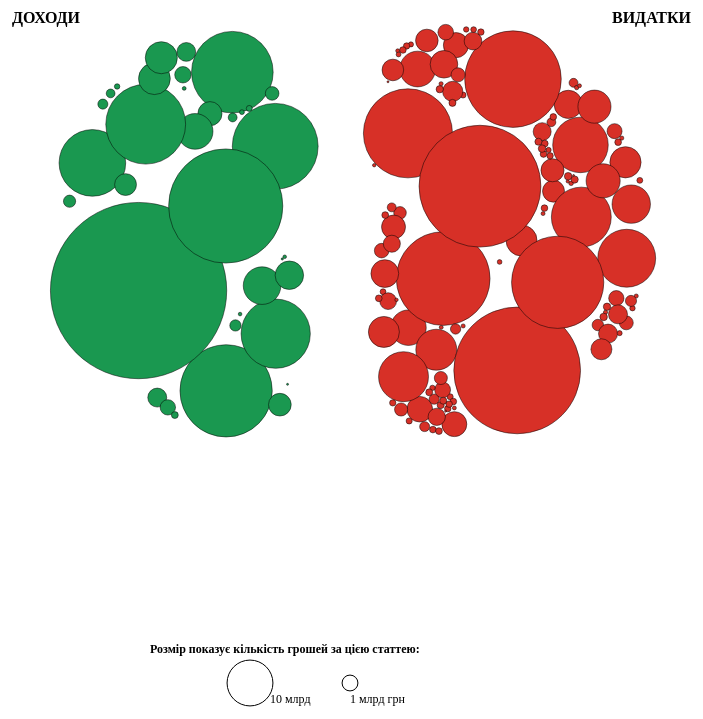
D3 v3 page, settled after 480 driven frames (8 s of simulated time); the page loaded 1 data file(s).


  //Width and height
  var w = 950,
      h = 750,
      padding = 25;
  d3.select("#searchbox").classed("hidden", false);

  var svg = d3.select("#vis")
    .append("svg")
    .attr("width", w)
    .attr("height", h);

  d3.selectAll(".t21").transition().style("opacity", 0);
  d3.selectAll(".t22").transition().style("opacity", 0);
  d3.selectAll(".t2").style("opacity", 0);

  var r = d3.scale.sqrt()
    .domain([0, 823250])
    .range([1, 200]);

  d3.csv("dataset.csv", function (dataset) {
    var force = d3.layout.force()
      .nodes(dataset)
      .size([w, h/1.5])
      .charge(function(d){return - Math.pow(r(d.year2015_final), 2)/8})
      .start();

    var circle = svg.append("svg:g").selectAll(".circle")
      .data(force.nodes())
      .enter().append("svg:circle")
      .attr('class', 'circle')
      .attr("r", function(d) {return r(d.year2015_final)})
      .style("fill", function (d){
        if (d.cat=="costs"){return "#d73027"}
        else {return "#1a9850"}
      })
      .attr("opacity", 1)
      .attr ("stroke", "black")
      .attr ("stroke-width", .5)
      .on("mousemove", mouseover)
      .on("mouseout",mouseout);

    force.on("tick", function tick(e) {
      var k = 5 * e.alpha;
      dataset.forEach(function(d, i) {
        d.x +=
          d.cat=="income"? -k*4 :
          -k;
      });

      svg.selectAll("circle")
        .data(dataset)
        .attr("transform", function(d) {return "translate(" + d.x + "," + d.y + ")";});
    })

    function mouseover(d) {
      d3.select(this)
        .attr ("stroke-width", 3)
        .attr ("stroke", "black");

      //Update the tooltip position and value
      d3.select("#tooltip")
        .style("left", (d3.event.pageX-150) + "px")
        .style("top", (d3.event.pageY-80) + "px")
        .select("#name")
        .text(d.name);

      d3.select("#tooltip")
        .style("left", (d3.event.pageX-150) + "px")
        .style("top", (d3.event.pageY-80) + "px")
        .select("#year2015_final")
        .text(d.year2015_final);

      d3.select("#tooltip")
        .style("left", (d3.event.pageX-150) + "px")
        .style("top", (d3.event.pageY-80) + "px")
        .select("#year2015_dif_2014")
        .text(d.year2015_dif_2014);

      d3.select("#tooltip")
        .style("left", (d3.event.pageX+10) + "px")
        .style("top", (d3.event.pageY-80) + "px")
        .select("#year2015_dif_2014_percent")
        .text(d.year2015_dif_2014_percent);

      //Show the tooltip
      d3.select("#tooltip").classed("hidden", false);
    };

    function mouseout(d) {
      d3.select(this)
        .attr ("stroke-width", .5);
      d3.select("#tooltip").classed("hidden", true);
    };

    d3.select("#budget").classed("g-active", true);
    d3.selectAll("button").on("click", buttons);

    function buttons() {
      var paragraphID = d3.select(this)
        .attr("id");

      if (paragraphID == "budget") {
        d3.select("#budget").classed("g-active", true);
        d3.select("#income").classed("g-active", false);
        d3.select("#costs").classed("g-active", false);

        d3.selectAll(".t1").transition().duration(1000).style("opacity", 1);
        d3.selectAll(".t2").transition().duration(1000).style("opacity", 0);

        d3.selectAll(".t21").transition().style("opacity", 0);
        d3.selectAll(".t22").transition().style("opacity", 0);

        d3.selectAll(".per").transition().attr("opacity", 0);
        d3.selectAll(".line").transition().attr("opacity", 0);
        force.start();
        force.on("tick", function tick(e) {
          svg.selectAll("circle")
            .attr("r", function(d) {return r(d.year2015_final)});

          var k = 5 * e.alpha;
          dataset.forEach(function(d, i) {
            d.x +=
              d.cat=="income"? -k*4 :
              -k;
          });

          svg.selectAll("circle").data(dataset).attr("transform", function(d) {return "translate(" + d.x + "," + d.y + ")";});
        })
      }

      if (paragraphID == "income") {
        d3.select("#budget").classed("g-active", false);
        d3.select("#income").classed("g-active", true);
        d3.select("#costs").classed("g-active", false);
        d3.selectAll(".per").transition().attr("opacity", 1);
        d3.selectAll(".line").transition().attr("opacity", 1);
        d3.selectAll(".t1").transition().style("opacity", 0);
        d3.selectAll(".t2").transition().style("opacity", 1);

        d3.selectAll(".t21").transition().style("opacity", 1);
        d3.selectAll(".t22").transition().style("opacity", 0);

        force.start();
        force.on("tick", function tick(e) {
          var k = 5 * e.alpha;
          dataset.forEach(function(d, i) {
            d.x +=
              d.cat=="costs"? k*14:
              d.year2015_dif_2014_percent>0&&d.year2015_dif_2014_percent<5? -k*1 :
              d.year2015_dif_2014_percent>5&&d.year2015_dif_2014_percent<10? -k*.7 :
              d.year2015_dif_2014_percent>10&&d.year2015_dif_2014_percent<15? -k*.4 :
              d.year2015_dif_2014_percent>15&&d.year2015_dif_2014_percent<20? -k*.1 :
              d.year2015_dif_2014_percent>20&&d.year2015_dif_2014_percent<25? k*.2 :
              d.year2015_dif_2014_percent>25&&d.year2015_dif_2014_percent<30? k*.5 :
              d.year2015_dif_2014_percent>30&&d.year2015_dif_2014_percent<35? k*.8 :
              d.year2015_dif_2014_percent>35&&d.year2015_dif_2014_percent<40? k*1.1 :
              d.year2015_dif_2014_percent>40&&d.year2015_dif_2014_percent<45? k*1.4 :
              d.year2015_dif_2014_percent>45&&d.year2015_dif_2014_percent<50? k*1.7 :
              d.year2015_dif_2014_percent>50&&d.year2015_dif_2014_percent<55? k*2 :
              d.year2015_dif_2014_percent>55&&d.year2015_dif_2014_percent<60? k*2.3 :
              d.year2015_dif_2014_percent>60&&d.year2015_dif_2014_percent<65? k*2.6 :
              d.year2015_dif_2014_percent>65&&d.year2015_dif_2014_percent<70? k*2.9 :
              d.year2015_dif_2014_percent>70&&d.year2015_dif_2014_percent<75? k*3.2 :
              d.year2015_dif_2014_percent>75&&d.year2015_dif_2014_percent<80? k*3.5 :
              d.year2015_dif_2014_percentyear2015_dif_2014_percent>80&&d.year2015_dif_2014_percent<85? k*3.8 :
              d.year2015_dif_2014_percent>85&&d.year2015_dif_2014_percent<90? k*4.1 :
              d.year2015_dif_2014_percent>90&&d.year2015_dif_2014_percent<95? k*4.4 :
              d.year2015_dif_2014_percent>95&&d.year2015_dif_2014_percent<100? k*4.7 :
              d.year2015_dif_2014_percent>100? k*5 :
              d.year2015_dif_2014_percent==0? -k :
              d.year2015_dif_2014_percent<0&&d.year2015_dif_2014_percent>-5? -k*1.3 :
              d.year2015_dif_2014_percent<-5&&d.year2015_dif_2014_percent>-10? -k*1.6 :
              d.year2015_dif_2014_percent<-10&&d.year2015_dif_2014_percent>-15? -k*1.9 :
              d.year2015_dif_2014_percent<-15&&d.year2015_dif_2014_percent>-20? -k*2.2 :
              d.year2015_dif_2014_percent<-20&&d.year2015_dif_2014_percent>-25? -k*2.5 :
              d.year2015_dif_2014_percent<-25&&d.year2015_dif_2014_percent>-30? -k*2.8 :
              d.year2015_dif_2014_percent<-30&&d.year2015_dif_2014_percent>-35? -k*3.1 :
              d.year2015_dif_2014_percent<-35&&d.year2015_dif_2014_percent>-40? -k*3.4 :
              d.year2015_dif_2014_percent<-40&&d.year2015_dif_2014_percent>-45? -k*3.7 :
              d.year2015_dif_2014_percent<-45&&d.year2015_dif_2014_percent>-50? -k*4 :
              d.year2015_dif_2014_percent<-50&&d.year2015_dif_2014_percent>-55? -k*4.3 :
              d.year2015_dif_2014_percent<-55&&d.year2015_dif_2014_percent>-60? -k*4.6 :
              d.year2015_dif_2014_percent<-60&&d.year2015_dif_2014_percent>-65? -k*4.9 :
              d.year2015_dif_2014_percent<-65&&d.year2015_dif_2014_percent>-70? -k*5.2 :
              d.year2015_dif_2014_percent<-70&&d.year2015_dif_2014_percent>-75? -k*5.5 :
              d.year2015_dif_2014_percent<-75&&d.year2015_dif_2014_percent>-80? -k*5.8 :
              d.year2015_dif_2014_percent<-80&&d.year2015_dif_2014_percent>-85? -k*6.1 :
              d.year2015_dif_2014_percent<-85&&d.year2015_dif_2014_percent>-90? -k*6.4 :
              d.year2015_dif_2014_percent<-90&&d.year2015_dif_2014_percent>-95? -k*6.7 :
              d.year2015_dif_2014_percent<-95&&d.year2015_dif_2014_percent>-100? -k*7 :
              d.year2015_dif_2014_percent<-100? -k*7.3 :
              k*12;
          });

          svg.selectAll("circle").data(dataset).attr("transform", function(d) {return "translate(" + d.x + "," + d.y + ")";});
        })
      }

      if (paragraphID == "costs") {
        d3.select("#budget").classed("g-active", false);
        d3.select("#income").classed("g-active", false);
        d3.select("#costs").classed("g-active", true);

        d3.selectAll(".per").transition().attr("opacity", 1);
        d3.selectAll(".line").transition().attr("opacity", 1);
        d3.selectAll(".t1").transition().style("opacity", 0);
        d3.selectAll(".t2").transition().style("opacity", 1);
        d3.selectAll(".t21").transition().style("opacity", 0);
        d3.selectAll(".t22").transition().style("opacity", 1);

        force.start();
        force.on("tick", function tick(e) {
          var k = 5 * e.alpha;
          dataset.forEach(function(d, i) {
            d.x +=
              d.cat=="income"? -k*14:
              d.year2015_dif_2014_percent>0&&d.year2015_dif_2014_percent<5? -k*2 :
              d.year2015_dif_2014_percent>5&&d.year2015_dif_2014_percent<10? -k*1.7 :
              d.year2015_dif_2014_percent>10&&d.year2015_dif_2014_percent<15? -k*1.4 :
              d.year2015_dif_2014_percent>15&&d.year2015_dif_2014_percent<20? -k*1.1 :
              d.year2015_dif_2014_percent>20&&d.year2015_dif_2014_percent<25? -k*.8 :
              d.year2015_dif_2014_percent>25&&d.year2015_dif_2014_percent<30? -k*.5 :
              d.year2015_dif_2014_percent>30&&d.year2015_dif_2014_percent<35? -k*.2 :
              d.year2015_dif_2014_percent>35&&d.year2015_dif_2014_percent<40? k*.1 :
              d.year2015_dif_2014_percent>40&&d.year2015_dif_2014_percent<45? k*.4 :
              d.year2015_dif_2014_percent>45&&d.year2015_dif_2014_percent<50? k*.7 :
              d.year2015_dif_2014_percent>50&&d.year2015_dif_2014_percent<55? k*1 :
              d.year2015_dif_2014_percent>55&&d.year2015_dif_2014_percent<60? k*1.3 :
              d.year2015_dif_2014_percent>60&&d.year2015_dif_2014_percent<65? k*1.6 :
              d.year2015_dif_2014_percent>65&&d.year2015_dif_2014_percent<70? k*1.9 :
              d.year2015_dif_2014_percent>70&&d.year2015_dif_2014_percent<75? k*2.2 :
              d.year2015_dif_2014_percent>75&&d.year2015_dif_2014_percent<80? k*2.5 :
              d.year2015_dif_2014_percent>80&&d.year2015_dif_2014_percent<85? k*2.8 :
              d.year2015_dif_2014_percent>85&&d.year2015_dif_2014_percent<90? k*3.1 :
              d.year2015_dif_2014_percent>90&&d.year2015_dif_2014_percent<95? k*3.4 :
              d.year2015_dif_2014_percent>95&&d.year2015_dif_2014_percent<100? k*3.7 :
              d.year2015_dif_2014_percent>100? k*4 :
              d.year2015_dif_2014_percent==0? -k :
              d.year2015_dif_2014_percent<0&&d.year2015_dif_2014_percent>-5? -k*2.3 :
              d.year2015_dif_2014_percent<-5&&d.year2015_dif_2014_percent>-10? -k*2.6 :
              d.year2015_dif_2014_percent<-10&&d.year2015_dif_2014_percent>-15? -k*2.9 :
              d.year2015_dif_2014_percent<-15&&d.year2015_dif_2014_percent>-20? -k*3.2 :
              d.year2015_dif_2014_percent<-20&&d.year2015_dif_2014_percent>-25? -k*3.5 :
              d.year2015_dif_2014_percent<-25&&d.year2015_dif_2014_percent>-30? -k*3.8 :
              d.year2015_dif_2014_percent<-30&&d.year2015_dif_2014_percent>-35? -k*4.1 :
              d.year2015_dif_2014_percent<-35&&d.year2015_dif_2014_percent>-40? -k*4.4 :
              d.year2015_dif_2014_percent<-40&&d.year2015_dif_2014_percent>-45? -k*4.7 :
              d.year2015_dif_2014_percent<-45&&d.year2015_dif_2014_percent>-50? -k*5 :
              d.year2015_dif_2014_percent<-50&&d.year2015_dif_2014_percent>-55? -k*5.3 :
              d.year2015_dif_2014_percent<-55&&d.year2015_dif_2014_percent>-60? -k*5.6 :
              d.year2015_dif_2014_percent<-60&&d.year2015_dif_2014_percent>-65? -k*5.9 :
              d.year2015_dif_2014_percent<-65&&d.year2015_dif_2014_percent>-70? -k*6.2 :
              d.year2015_dif_2014_percent<-70&&d.year2015_dif_2014_percent>-75? -k*6.5 :
              d.year2015_dif_2014_percent<-75&&d.year2015_dif_2014_percent>-80? -k*6.8 :
              d.year2015_dif_2014_percent<-80&&d.year2015_dif_2014_percent>-85? -k*7.1 :
              d.year2015_dif_2014_percent<-85&&d.year2015_dif_2014_percent>-90? -k*7.4 :
              d.year2015_dif_2014_percent<-90&&d.year2015_dif_2014_percent>-95? -k*7.7 :
              d.year2015_dif_2014_percent<-95&&d.year2015_dif_2014_percent>-100? -k*8 :
              d.year2015_dif_2014_percent<-100? -k*8.3 :
              k*12;
            });

            svg.selectAll("circle").data(dataset).attr("transform", function(d) {return "translate(" + d.x + "," + d.y + ")";});
        })
      }
    }

    svg.selectAll(".per")
      .data(["<-100%","-40%","+0%","+40%",">+100%"])
      .enter().append("text")
      .attr("class", "per")
      .text(function(d) { return d})
      .attr("x", function(d,i) { return 20+i*160 })
      .attr("y", 80)
      .attr("opacity", 0)
      .attr("dy", ".35em")
      .attr("font-family", "sans-serif")
      .attr("font-size", "12px");

    svg.append("line")
      .attr("stroke", "black")
      .attr("class", "line")
      .attr("id", "line")
      .attr("opacity", 0)
      .attr("stroke-width", 2)
      .attr("x1", 345)
      .attr("y1", 100)
      .attr("x2", 345)
      .attr("y2", 420);

    svg.append("line")
      .attr("stroke", "black")
      .attr("class", "t21")
      .attr("id", "line")
      .attr("opacity", 0)
      .attr("stroke-width", .5)
      .attr("stroke-dasharray", 2, .1)
      .attr("x1", 250)
      .attr("y1", 320)
      .attr("x2", 250)
      .attr("y2", 430);

    svg.append("line")
      .attr("stroke", "black")
      .attr("class", "t21")
      .attr("id", "line")
      .attr("opacity", 0)
      .attr("stroke-width", .5)
      .attr("stroke-dasharray", 2, .1)
      .attr("x1", 700)
      .attr("y1", 290)
      .attr("x2", 700)
      .attr("y2", 430);

    svg.append("line")
      .attr("stroke", "black")
      .attr("class", "t22")
      .attr("id", "line")
      .attr("opacity", 0)
      .attr("stroke-width", .5)
      .attr("stroke-dasharray", 2, .1)
      .attr("x1", 750)
      .attr("y1", 330)
      .attr("x2", 750)
      .attr("y2", 380);

    svg.append("line")
      .attr("stroke", "black")
      .attr("class", "t22")
      .attr("id", "line")
      .attr("opacity", 0)
      .attr("stroke-width", .5)
      .attr("stroke-dasharray", 2, .1)
      .attr("x1", 450)
      .attr("y1", 330)
      .attr("x2", 450)
      .attr("y2", 470);

    svg.append("line")
      .attr("stroke", "grey")
      .attr("class", "t22")
      .attr("id", "line")
      .attr("opacity", 0)
      .attr("stroke-width", .5)
      .attr("stroke-dasharray", 2, .1)
      .attr("x1", 100)
      .attr("y1", 290)
      .attr("x2", 100)
      .attr("y2", 380);

    /////////////////

    $("input").keyup(function () {
      var value = $(this).val();
      if(value){
        var i = 0;
        var re = new RegExp(value,"i");

        dataset.forEach(function(d){
          if (!dataset[i].name.match(re)){
            d3.select(circle[0][i])
              .attr ("opacity", .1);
          } else {
            d3.select(circle[0][i])
              .attr("opacity", 1);
          }
          i++;
        });
      } else {
        circle.attr("opacity", 1);
      }
    }).keyup();

    ////////////////////////////////////////

    var g = svg.append("g")
      .attr("id", "key")
      .attr("class", "hiden")
      .attr("transform", "translate(250,700)");

    g.selectAll(".key_size")
      .data([10000, 1000])
      .enter().append("ellipse")
      .style("stroke", "black" )
      .style("fill", "none" )
      .attr("rx", function(d){return r(d)})
      .attr("ry", function(d){return r(d)})
      .attr("cx", function(d,i){return i*100})
      .attr("cy", 0);

    g.append("text")
      .attr("class", "key_text_maine")
      .attr("x",-100)
      .attr("y", -30)
      .attr("style", 'font-size: 12px;fill: black; font-weight: bold; font-family: verdana;' )
      .text("Розмір показує кількість грошей за цією статтею:");
    g.append("text")
      .attr("class", "key_text_maine")
      .attr("x",20)
      .attr("y", 20)
      .attr("style", 'font-size: 12px;fill: black;  font-family: verdana;' )
      .text("10 млрд");
    g.append("text")
      .attr("class", "key_text_maine")
      .attr("x",100)
      .attr("y", 20)
      .attr("style", 'font-size: 12px;fill: black;  font-family: verdana;' )
      .text("1 млрд грн");
  })
  

### data: dataset.csv
cat, name, year2015_dif_2014, year2015_dif_2014_percent, year2015_final
income, Податок та збір на доходи фізичних осіб, 28134, 198.2, 42326
income, Податок на прибуток підприємств, -6804, -17.1, 32953
income, Рентна плата за користування надрами для…, 992.2, 63.6, 2551
income, Рентна плата за користування надрами для…, -312.8, -5, 5905
income, Рентна плата за користування надрами для…, 11453, 111.7, 21708
income, Рентна плата за користування надрами для…, -37.04, -1.6, 2227
income, Рентна плата за користування радіочастот…, -23.68, -1.6, 1472
income, Рентна плата за спеціальне використання …, -27.91, -3.8, 704.4
income, Податок на додану вартість, 7886, 5.3, 157845
income, Акцизний податок з вироблених в Україні …, 4607, 14.4, 36525
income, Акцизний податок з ввезених на митну тер…, 10491, 80.6, 23501
income, Ввізне мито, 15844, 101.4, 31472
income, Вивізне мито, 165, 206.4, 245
income, Екологічний податок, -1509, -50.2, 1495
income, Податки та збори. не віднесені до інших …, -0.25, -46.7, 0.28
income, Частина чистого прибутку (доходу) держав…, 2771, 150.7, 4610
income, Кошти. що перераховуються Національним б…, 42593, 186.7, 65400
income, Плата за розміщення тимчасово вільних ко…, -7.5, -36.7, 12.94
income, Інші надходження, -1056, -49.3, 1084
income, Плата за надання адміністративних послуг, -643.2, -40.8, 933.4
income, Судовий збір, 0, н/д, 0
income, Кошти. отримані за вчинення консульських…, 76.97, 29.6, 337.4
income, Виконавчий збір, -39.32, -24.1, 123.8
income, Надходження від орендної плати за корист…, -250.2, -31.5, 544
income, Єдиний збір. який справляється у пунктах…, 16.45, 7.4, 239
income, Портовий (адміністративний) збір, 6.29, 8.3, 82.14
income, Інші адміністративні збори та платежі, 14.1, н/д, 14.1
income, Плата за виконання митних формальностей …, -0.5, -1.2, 42
income, Інші неподаткові надходження, 1045, 18.8, 6590
income, Надходження від продажу основного капіта…, 0.26, 1.6, 16.71
income, Кошти від продажу землі і нематеріальних…, -225.2, -78.5, 61.86
income, Кошти. отримані від секретаріату ООН. НА…, 303.8, 208.1, 449.8
income, Надходження в рамках програм допомоги Єв…, -1950, -48.8, 2048
income, Реверсна дотація (кошти з місцевого до д…, 1641, 81.9, 3644
income, інші, 4700, н/д, 4700
costs, Апарат Верховної Ради України, 67.68, 9.9, 746.8
costs, Державне управління справами, 8.39, 0.9, 913.4
costs, Господарсько-фінансовий департамент Секр…, -1.54, -0.6, 250.3
costs, Господарсько-фінансовий департамент Секр…, 1329, н/д, 1329
costs, Державна судова адміністрація України, -648, -18.9, 2786
costs, Верховний Суд України, -10.65, -10.6, 89.64
costs, Вищий спеціалізований суд України з розг…, -18.87, -17.7, 87.64
costs, Вищий господарський суд України, -18.3, -17.3, 87.19
costs, Вищий адміністративний суд України, -17.79, -18.8, 76.83
costs, Конституційний Суд України, -0.98, -1.6, 59.85
costs, Генеральна прокуратура України, -100, -3.3, 2895
costs, Апарат Міністерства внутрішніх справ Укр…, -497.1, -3.2, 14899
costs, Адміністрація Державної прикордонної слу…, 1854, 71.5, 4446
costs, Національна гвардія України, 5573, 426.5, 6880
costs, Державна міграційна служба України, 196.5, 72.8, 466.6
costs, Державна служба України з надзвичайних с…, 3579, н/д, 3579
costs, Міністерство енергетики та вугільної про…, -11142, -88, 1513
costs, Субвенція з державного бюджету місцевим …, 353.4, н/д, 353.4
costs, Міністерство економічного розвитку і тор…, -51.65, -5.9, 818.5
costs, Мобілізаційна підготовка галузей націона…, 15.93, 176, 24.98
costs, Міністерство закордонних справ України, 927.7, 72.9, 2200
costs, Державний комітет телебачення і радіомов…, 196.7, 28.8, 879.1
costs, Міністерство культури України, -11.77, -0.6, 2072
costs, Міністерство оборони України, 25734, 188.1, 39411
costs, Міністерство освіти і науки України, 416.9, 2.6, 16243
... 92 more rows